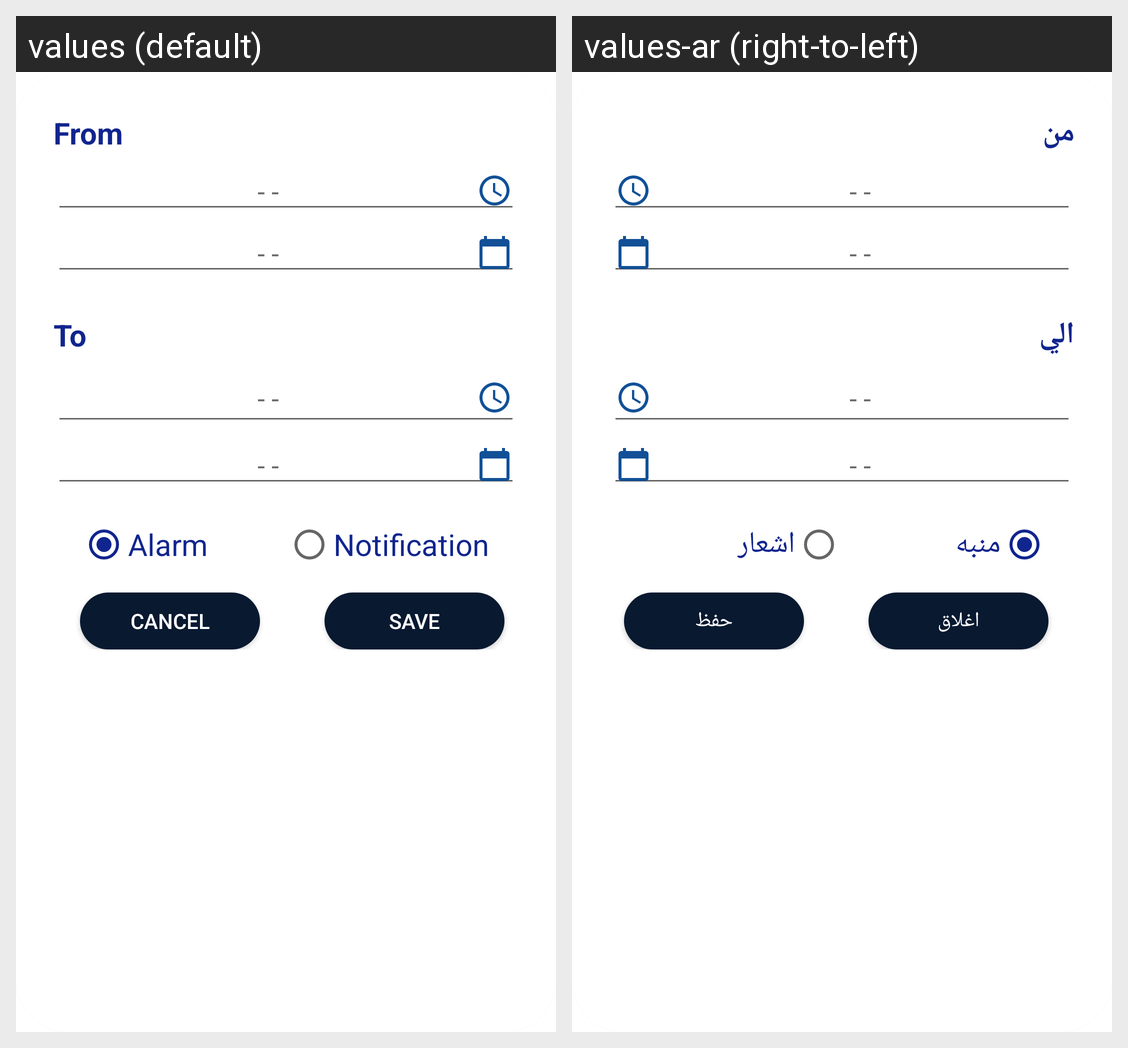

Translations of the strings shown on this Android screen, per locale in the grid:
Android screen res/layout/add_alert.xml rendered under 2 locales, left to right: values (default), values-ar (right-to-left). Device: Nexus 5 (rendered at 1080×1920; each locale shown at half size, 540×960, under a caption strip naming it); theme Theme.WheatherForcast.
Strings drawn on this screen, with the default value and each locale's value (text and hints the layout hard-codes, and strings that could not be matched under every locale, appear in the picture but are not listed):

from
  values: From
  values-ar: من

to
  values: To
  values-ar: الي

alarm
  values: Alarm
  values-ar: منبه

notification
  values: Notification
  values-ar: اشعار

save
  values: Save
  values-ar: حفظ

cancel
  values: Cancel
  values-ar: اغلاق
